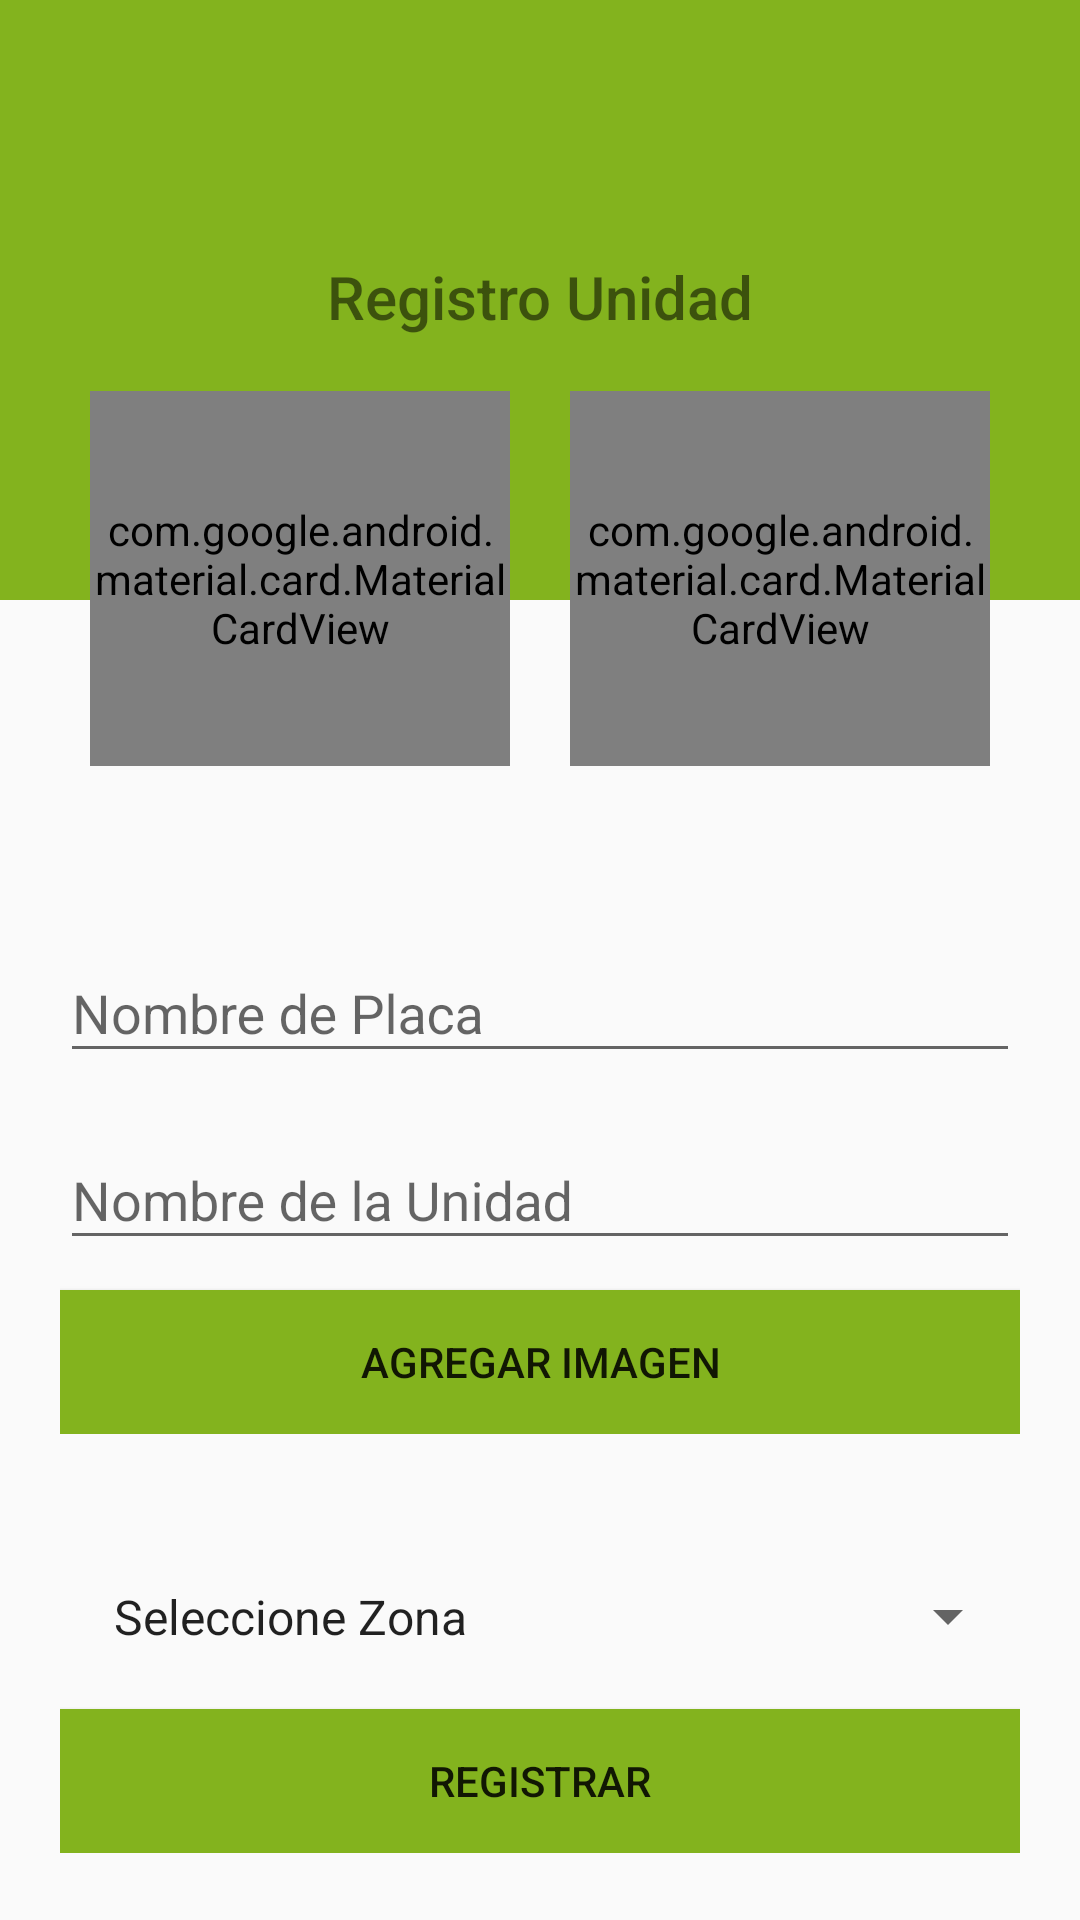

Write the Android layout XML for this screen, with the resource values it uses.
<!-- AndroidManifest.xml: application theme AppTheme -->
<!-- res/layout/fragment_registrar_unidad.xml -->
<?xml version="1.0" encoding="utf-8"?>
<ScrollView xmlns:android="http://schemas.android.com/apk/res/android"
    xmlns:tools="http://schemas.android.com/tools"
    android:layout_width="match_parent"
    android:layout_height="match_parent"
    xmlns:app="http://schemas.android.com/apk/res-auto"
    android:orientation="vertical"

    tools:context=".Vista.Fragment.RegistrarUnidadFragment">


    <LinearLayout
        android:layout_width="match_parent"
        android:layout_height="match_parent"
        android:orientation="vertical">

        <RelativeLayout
            android:layout_width="match_parent"
            android:layout_height="200dp"
            android:background="#83b31e"
            android:padding="20dp">

            <TextView
                android:layout_width="match_parent"
                android:layout_height="wrap_content"
                android:layout_centerVertical="true"
                android:fontFamily="sans-serif-medium"
                android:includeFontPadding="false"
                android:text="Registro Unidad"
                android:textAlignment="center"
                android:textSize="20sp" />

        </RelativeLayout>

        <LinearLayout
            android:layout_width="match_parent"
            android:layout_height="wrap_content"
            android:layout_marginTop="-100dp"
            android:padding="20dp">

            <com.google.android.material.card.MaterialCardView
                android:layout_width="0dp"
                android:layout_height="125dp"
                android:layout_margin="10dp"
                android:layout_weight="1"
                android:background="#83b31e"
                app:cardBackgroundColor="#83b31e"
                app:cardElevation="10dp">

                <RelativeLayout
                    android:layout_width="match_parent"
                    android:layout_height="match_parent"
                    android:padding="5dp">

                    <ImageView
                        android:layout_width="30dp"
                        android:layout_height="30dp"
                        android:layout_centerHorizontal="true"
                        android:src="@drawable/ic_menu_car" />

                    <TextView
                        android:id="@+id/payment_label"
                        android:layout_width="wrap_content"
                        android:layout_height="wrap_content"
                        android:layout_centerInParent="true"
                        android:includeFontPadding="false"
                        android:text="$123"
                        android:textSize="20sp" />

                    <TextView
                        android:id="@+id/payment_desc"
                        android:layout_width="wrap_content"
                        android:layout_height="wrap_content"
                        android:layout_below="@+id/payment_label"
                        android:layout_centerHorizontal="true"
                        android:includeFontPadding="false"
                        android:text="Balance"
                        android:textSize="14sp" />

                </RelativeLayout>

            </com.google.android.material.card.MaterialCardView>

            <com.google.android.material.card.MaterialCardView
                android:layout_width="0dp"
                android:layout_height="125dp"
                android:layout_margin="10dp"
                android:layout_weight="1"
                android:background="#83b31e"
                app:cardBackgroundColor="#83b31e"
                app:cardElevation="10dp">

                <RelativeLayout
                    android:layout_width="match_parent"
                    android:layout_height="match_parent"
                    android:padding="5dp">

                    <ImageView
                        android:layout_width="30dp"
                        android:layout_height="30dp"
                        android:layout_centerHorizontal="true"
                        android:src="@drawable/ic_menu_car" />

                    <TextView
                        android:id="@+id/booking_label"
                        android:layout_width="wrap_content"
                        android:layout_height="wrap_content"
                        android:layout_centerInParent="true"
                        android:includeFontPadding="false"
                        android:text="12"
                        android:textSize="20sp" />

                    <TextView
                        android:id="@+id/booking_desc"
                        android:layout_width="wrap_content"
                        android:layout_height="wrap_content"
                        android:layout_below="@+id/booking_label"
                        android:layout_centerHorizontal="true"
                        android:includeFontPadding="false"
                        android:text="Bookin"
                        android:textSize="20sp" />

                </RelativeLayout>

            </com.google.android.material.card.MaterialCardView>


        </LinearLayout>

        <LinearLayout
            android:layout_width="match_parent"
            android:layout_height="wrap_content"
            android:orientation="vertical"
            android:padding="20dp">

            <com.google.android.material.textfield.TextInputLayout
                android:layout_width="match_parent"
                android:layout_height="wrap_content"
                android:layout_marginBottom="10dp"
                android:hint="Nombre de Placa">

                <com.google.android.material.textfield.TextInputEditText
                    android:id="@+id/txtnombrePlaca"
                    android:layout_width="match_parent"
                    android:layout_height="wrap_content"
                    android:drawableLeft="@drawable/ic_menu_user"
                    android:drawablePadding="10dp">

                </com.google.android.material.textfield.TextInputEditText>

            </com.google.android.material.textfield.TextInputLayout>

            <com.google.android.material.textfield.TextInputLayout
                android:layout_width="match_parent"
                android:layout_height="wrap_content"
                android:layout_marginBottom="10dp"
                android:hint="Nombre de la Unidad">

                <com.google.android.material.textfield.TextInputEditText
                    android:id="@+id/txtNombreUnidad"
                    android:layout_width="match_parent"
                    android:layout_height="wrap_content"
                    android:drawableLeft="@drawable/ic_menu_user"
                    android:drawablePadding="10dp">

                </com.google.android.material.textfield.TextInputEditText>

            </com.google.android.material.textfield.TextInputLayout>

            <Button
                android:id="@+id/btnAbrirImagenes"
                android:layout_width="match_parent"
                android:layout_height="wrap_content"
                android:background="#83b31e"
                android:text="AGREGAR IMAGEN" />

        </LinearLayout>

        <LinearLayout
            android:layout_width="match_parent"
            android:layout_height="wrap_content"
            android:orientation="vertical"
            android:padding="20dp">

            <com.google.android.material.textfield.TextInputLayout
                android:layout_width="match_parent"
                android:layout_height="wrap_content"
                android:layout_marginBottom="10dp"
                android:hint="Selecciona la zona de trabajo de la unidad">

                <Spinner
                    android:id="@+id/spinner"
                    android:layout_width="match_parent"
                    android:layout_height="wrap_content"
                    android:padding="10dp"
                    android:entries="@array/zona"/>

            </com.google.android.material.textfield.TextInputLayout>

            <Button
                android:id="@+id/btnEditar"
                android:layout_width="match_parent"
                android:layout_height="wrap_content"
                android:background="#83b31e"
                android:text="REGISTRAR" />-->

        </LinearLayout>



        

    </LinearLayout>

</ScrollView>
<!-- resources referenced by this layout -->
<resources>
  <string-array name="zona">
          <item>Seleccione Zona</item>
          <item>Alto de la Alianza</item>
          <item>Ciudad Nueva</item>
          <item>Coronel Gregorio Albarracín Lanchipa</item>
          <item>Inclan</item>
          <item>La Yarada-Los Palos</item>
          <item>Pachia</item>
          <item>Palca</item>
          <item>Pocollay</item>
          <item>Sama</item>
          <item>Tacna</item>
      </string-array>
  <style name="AppTheme" parent="Theme.AppCompat.Light.NoActionBar">
          
          <item name="colorPrimary">@color/colorPrimary</item>
          <item name="colorPrimaryDark">@color/colorPrimaryDark</item>
          <item name="colorAccent">@color/colorAccent</item>
  
          <item name="android:radius">@dimen/borde_radio</item>
  
          
  
          
          
          <item name="scrimBackground">@color/mtrl_scrim_color</item>
          <item name="textAppearanceHeadline1">@style/TextAppearance.MaterialComponents.Headline1</item>
          <item name="textAppearanceHeadline2">@style/TextAppearance.MaterialComponents.Headline2</item>
          <item name="textAppearanceHeadline3">@style/TextAppearance.MaterialComponents.Headline3</item>
          <item name="textAppearanceHeadline4">@style/TextAppearance.MaterialComponents.Headline4</item>
          <item name="textAppearanceHeadline5">@style/TextAppearance.MaterialComponents.Headline5</item>
          <item name="textAppearanceHeadline6">@style/TextAppearance.MaterialComponents.Headline6</item>
          <item name="textAppearanceSubtitle1">@style/TextAppearance.MaterialComponents.Subtitle1</item>
          <item name="textAppearanceSubtitle2">@style/TextAppearance.MaterialComponents.Subtitle2</item>
          <item name="textAppearanceBody1">@style/TextAppearance.MaterialComponents.Body1</item>
          <item name="textAppearanceBody2">@style/TextAppearance.MaterialComponents.Body2</item>
          <item name="textAppearanceCaption">@style/TextAppearance.MaterialComponents.Caption</item>
          <item name="textAppearanceButton">@style/TextAppearance.MaterialComponents.Button</item>
          <item name="textAppearanceOverline">@style/TextAppearance.MaterialComponents.Overline</item>
      </style>
  <dimen name="borde_radio">16dp</dimen>
  <!-- not gathered from this repository: default colours our renderer supplied (Android Studio template values) -->
  <color name="colorPrimary">#FF6200EE</color>
  <color name="colorPrimaryDark">#FF3700B3</color>
  <color name="colorAccent">#FF03DAC5</color>
</resources>
